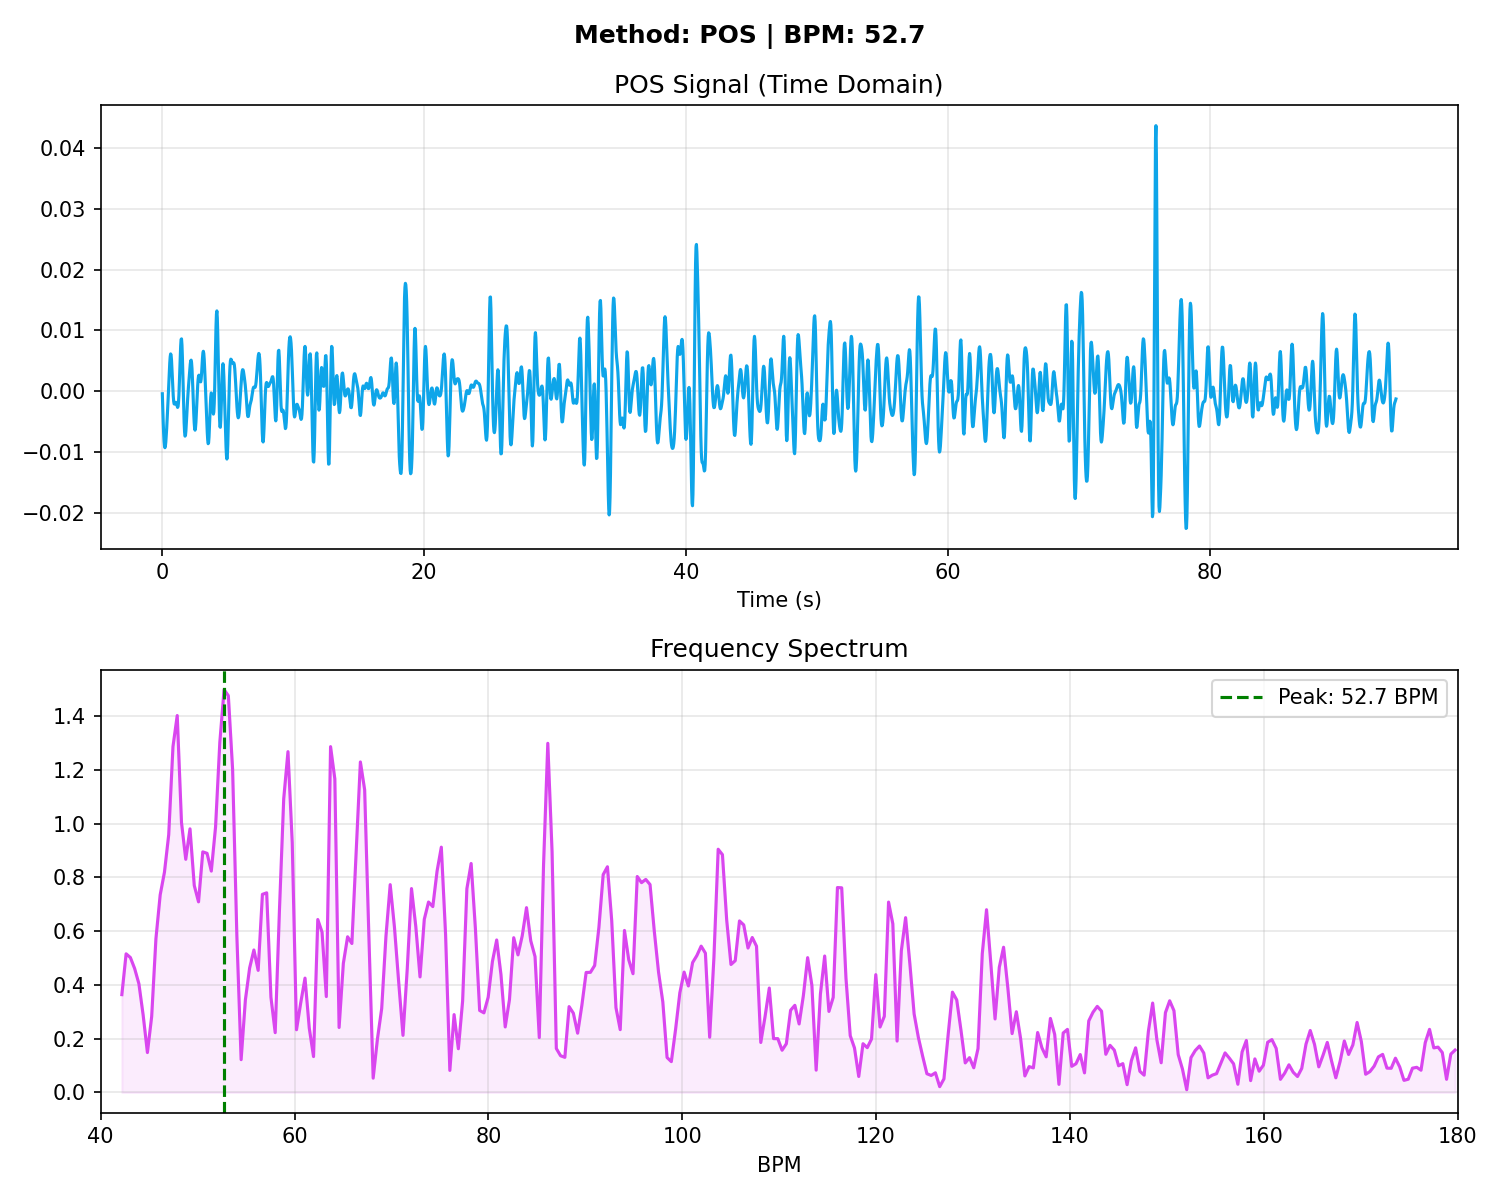

Values plotted in this chart, from the file beside it:
# Time_Sec, Amplitude
0.000000, -0.000401
0.03333, -0.002802
0.06667, -0.004999
0.1, -0.006835
0.1333, -0.008193
0.1667, -0.009006
0.2, -0.009262
0.2333, -0.009003
0.2667, -0.008315
0.3, -0.007306
0.3333, -0.006078
0.3667, -0.004708
0.4, -0.003241
0.4333, -0.001691
0.4667, -0.000068
0.5, 0.001592
0.5333, 0.003202
0.5667, 0.004616
0.6, 0.005651
0.6333, 0.006140
0.6667, 0.005983
0.7, 0.005182
0.7333, 0.003859
0.7667, 0.002241
0.8, 0.000618
0.8333, -0.000734
0.8667, -0.001635
0.9, -0.002056
0.9333, -0.002106
0.9667, -0.001972
1, -0.001833
1.033, -0.001808
1.067, -0.001938
1.1, -0.002193
1.133, -0.002479
1.167, -0.002644
1.2, -0.002502
1.233, -0.001873
1.267, -0.000647
1.3, 0.001151
1.333, 0.003330
1.367, 0.005552
1.4, 0.007407
1.433, 0.008514
1.467, 0.008611
1.5, 0.007610
1.533, 0.005618
1.567, 0.002921
1.6, -0.000069
1.633, -0.002900
1.667, -0.005187
1.7, -0.006696
1.733, -0.007360
1.767, -0.007247
1.8, -0.006513
1.833, -0.005355
1.867, -0.003982
1.9, -0.002581
1.933, -0.001286
1.967, -0.000152
... 2,768 more rows
